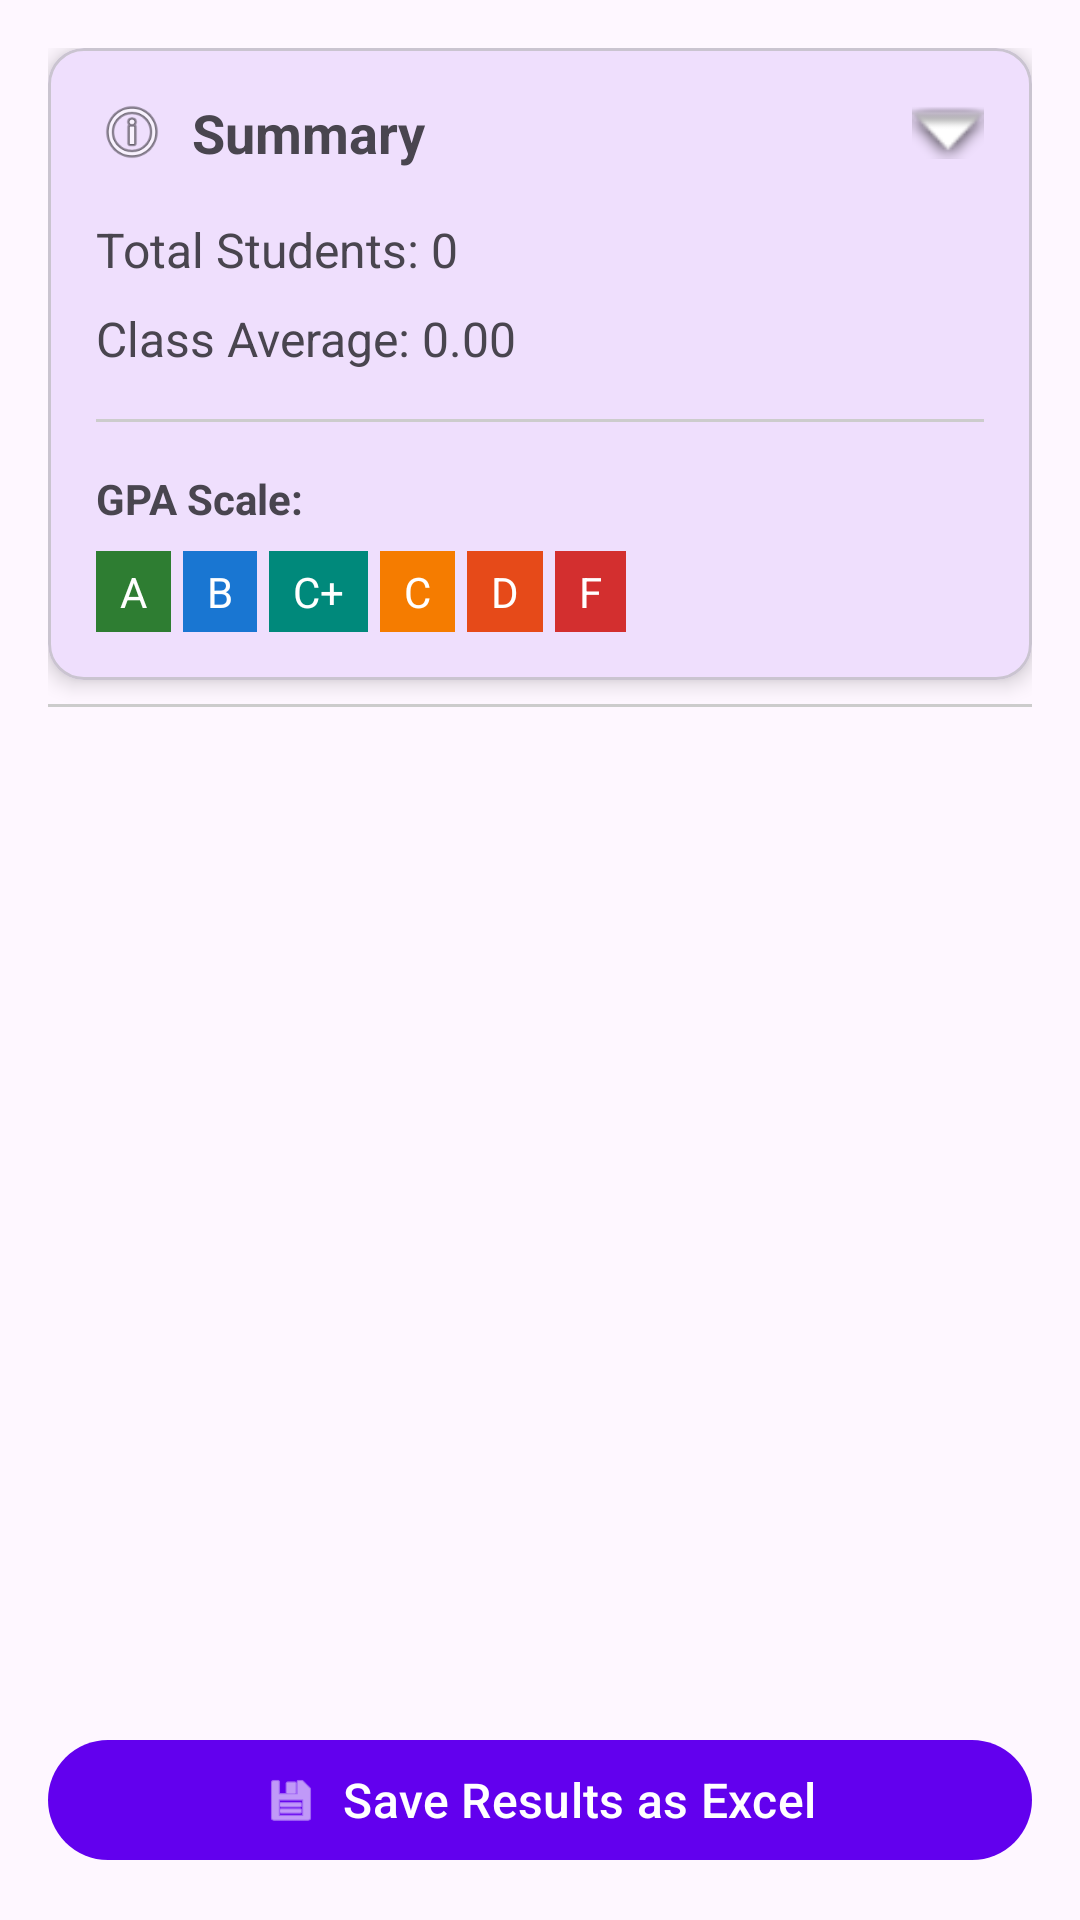

The Android layout XML behind this screen, and the referenced resources:
<!-- AndroidManifest.xml: application theme Theme.ExcelCalculator -->
<!-- res/layout/activity_results.xml -->
<?xml version="1.0" encoding="utf-8"?>
<LinearLayout xmlns:android="http://schemas.android.com/apk/res/android"
    xmlns:app="http://schemas.android.com/apk/res-auto"
    android:layout_width="match_parent"
    android:layout_height="match_parent"
    android:orientation="vertical"
    android:padding="16dp">

    
    <com.google.android.material.card.MaterialCardView
        android:id="@+id/cardSummary"
        android:layout_width="match_parent"
        android:layout_height="wrap_content"
        android:clickable="true"
        android:focusable="true"
        app:cardElevation="4dp">

        <LinearLayout
            android:layout_width="match_parent"
            android:layout_height="wrap_content"
            android:orientation="vertical"
            android:padding="16dp">

            <LinearLayout
                android:layout_width="match_parent"
                android:layout_height="wrap_content"
                android:orientation="horizontal"
                android:gravity="center_vertical">

                <ImageView
                    android:layout_width="24dp"
                    android:layout_height="24dp"
                    android:src="@android:drawable/ic_menu_info_details"
                    android:layout_marginEnd="8dp" />

                <TextView
                    android:layout_width="0dp"
                    android:layout_height="wrap_content"
                    android:layout_weight="1"
                    android:text="Summary"
                    android:textSize="18sp"
                    android:textStyle="bold" />

                <ImageView
                    android:layout_width="24dp"
                    android:layout_height="24dp"
                    android:src="@android:drawable/arrow_down_float" />

            </LinearLayout>

            
            <LinearLayout
                android:id="@+id/layoutExpandable"
                android:layout_width="match_parent"
                android:layout_height="wrap_content"
                android:orientation="vertical"
                android:layout_marginTop="16dp">

                <TextView
                    android:id="@+id/tvTotalStudents"
                    android:layout_width="match_parent"
                    android:layout_height="wrap_content"
                    android:text="Total Students: 0"
                    android:textSize="16sp"
                    android:layout_marginBottom="8dp" />

                <TextView
                    android:id="@+id/tvClassAverage"
                    android:layout_width="match_parent"
                    android:layout_height="wrap_content"
                    android:text="Class Average: 0.00"
                    android:textSize="16sp"
                    android:layout_marginBottom="16dp" />

                <View
                    android:layout_width="match_parent"
                    android:layout_height="1dp"
                    android:background="#CCCCCC"
                    android:layout_marginBottom="16dp" />

                <TextView
                    android:layout_width="match_parent"
                    android:layout_height="wrap_content"
                    android:text="GPA Scale:"
                    android:textStyle="bold"
                    android:layout_marginBottom="8dp" />

                <LinearLayout
                    android:id="@+id/layoutLegend"
                    android:layout_width="match_parent"
                    android:layout_height="wrap_content"
                    android:orientation="vertical">

                    <LinearLayout
                        android:layout_width="match_parent"
                        android:layout_height="wrap_content"
                        android:orientation="horizontal">

                        <TextView
                            android:layout_width="wrap_content"
                            android:layout_height="wrap_content"
                            android:text="A"
                            android:background="#2E7D32"
                            android:textColor="@android:color/white"
                            android:paddingHorizontal="8dp"
                            android:paddingVertical="4dp"
                            android:layout_marginEnd="4dp" />

                        <TextView
                            android:layout_width="wrap_content"
                            android:layout_height="wrap_content"
                            android:text="B"
                            android:background="#1976D2"
                            android:textColor="@android:color/white"
                            android:paddingHorizontal="8dp"
                            android:paddingVertical="4dp"
                            android:layout_marginEnd="4dp" />

                        <TextView
                            android:layout_width="wrap_content"
                            android:layout_height="wrap_content"
                            android:text="C+"
                            android:background="#00897B"
                            android:textColor="@android:color/white"
                            android:paddingHorizontal="8dp"
                            android:paddingVertical="4dp"
                            android:layout_marginEnd="4dp" />

                        <TextView
                            android:layout_width="wrap_content"
                            android:layout_height="wrap_content"
                            android:text="C"
                            android:background="#F57C00"
                            android:textColor="@android:color/white"
                            android:paddingHorizontal="8dp"
                            android:paddingVertical="4dp"
                            android:layout_marginEnd="4dp" />

                        <TextView
                            android:layout_width="wrap_content"
                            android:layout_height="wrap_content"
                            android:text="D"
                            android:background="#E64A19"
                            android:textColor="@android:color/white"
                            android:paddingHorizontal="8dp"
                            android:paddingVertical="4dp"
                            android:layout_marginEnd="4dp" />

                        <TextView
                            android:layout_width="wrap_content"
                            android:layout_height="wrap_content"
                            android:text="F"
                            android:background="#D32F2F"
                            android:textColor="@android:color/white"
                            android:paddingHorizontal="8dp"
                            android:paddingVertical="4dp" />

                    </LinearLayout>

                </LinearLayout>

            </LinearLayout>

        </LinearLayout>

    </com.google.android.material.card.MaterialCardView>

    <View
        android:layout_width="match_parent"
        android:layout_height="1dp"
        android:background="#CCCCCC"
        android:layout_marginVertical="8dp" />

    
    <androidx.recyclerview.widget.RecyclerView
        android:id="@+id/recyclerView"
        android:layout_width="match_parent"
        android:layout_height="0dp"
        android:layout_weight="1" />

    
    <com.google.android.material.button.MaterialButton
        android:id="@+id/btnSave"
        android:layout_width="match_parent"
        android:layout_height="wrap_content"
        android:text="Save Results as Excel"
        android:textSize="16sp"
        app:icon="@android:drawable/ic_menu_save"
        app:iconGravity="textStart"
        android:layout_marginTop="8dp" />

</LinearLayout>
<!-- resources referenced by this layout -->
<resources>
  <style name="Theme.ExcelCalculator" parent="Theme.Material3.Light.NoActionBar">
          <item name="colorPrimary">@color/purple_500</item>
          <item name="colorPrimaryDark">@color/purple_700</item>
          <item name="colorAccent">@color/teal_200</item>
          <item name="android:statusBarColor">@color/purple_700</item>
      </style>
  <!-- not gathered from this repository: default colours our renderer supplied (Android Studio template values) -->
  <color name="purple_500">#FF6200EE</color>
  <color name="purple_700">#FF3700B3</color>
  <color name="teal_200">#FF03DAC5</color>
</resources>
